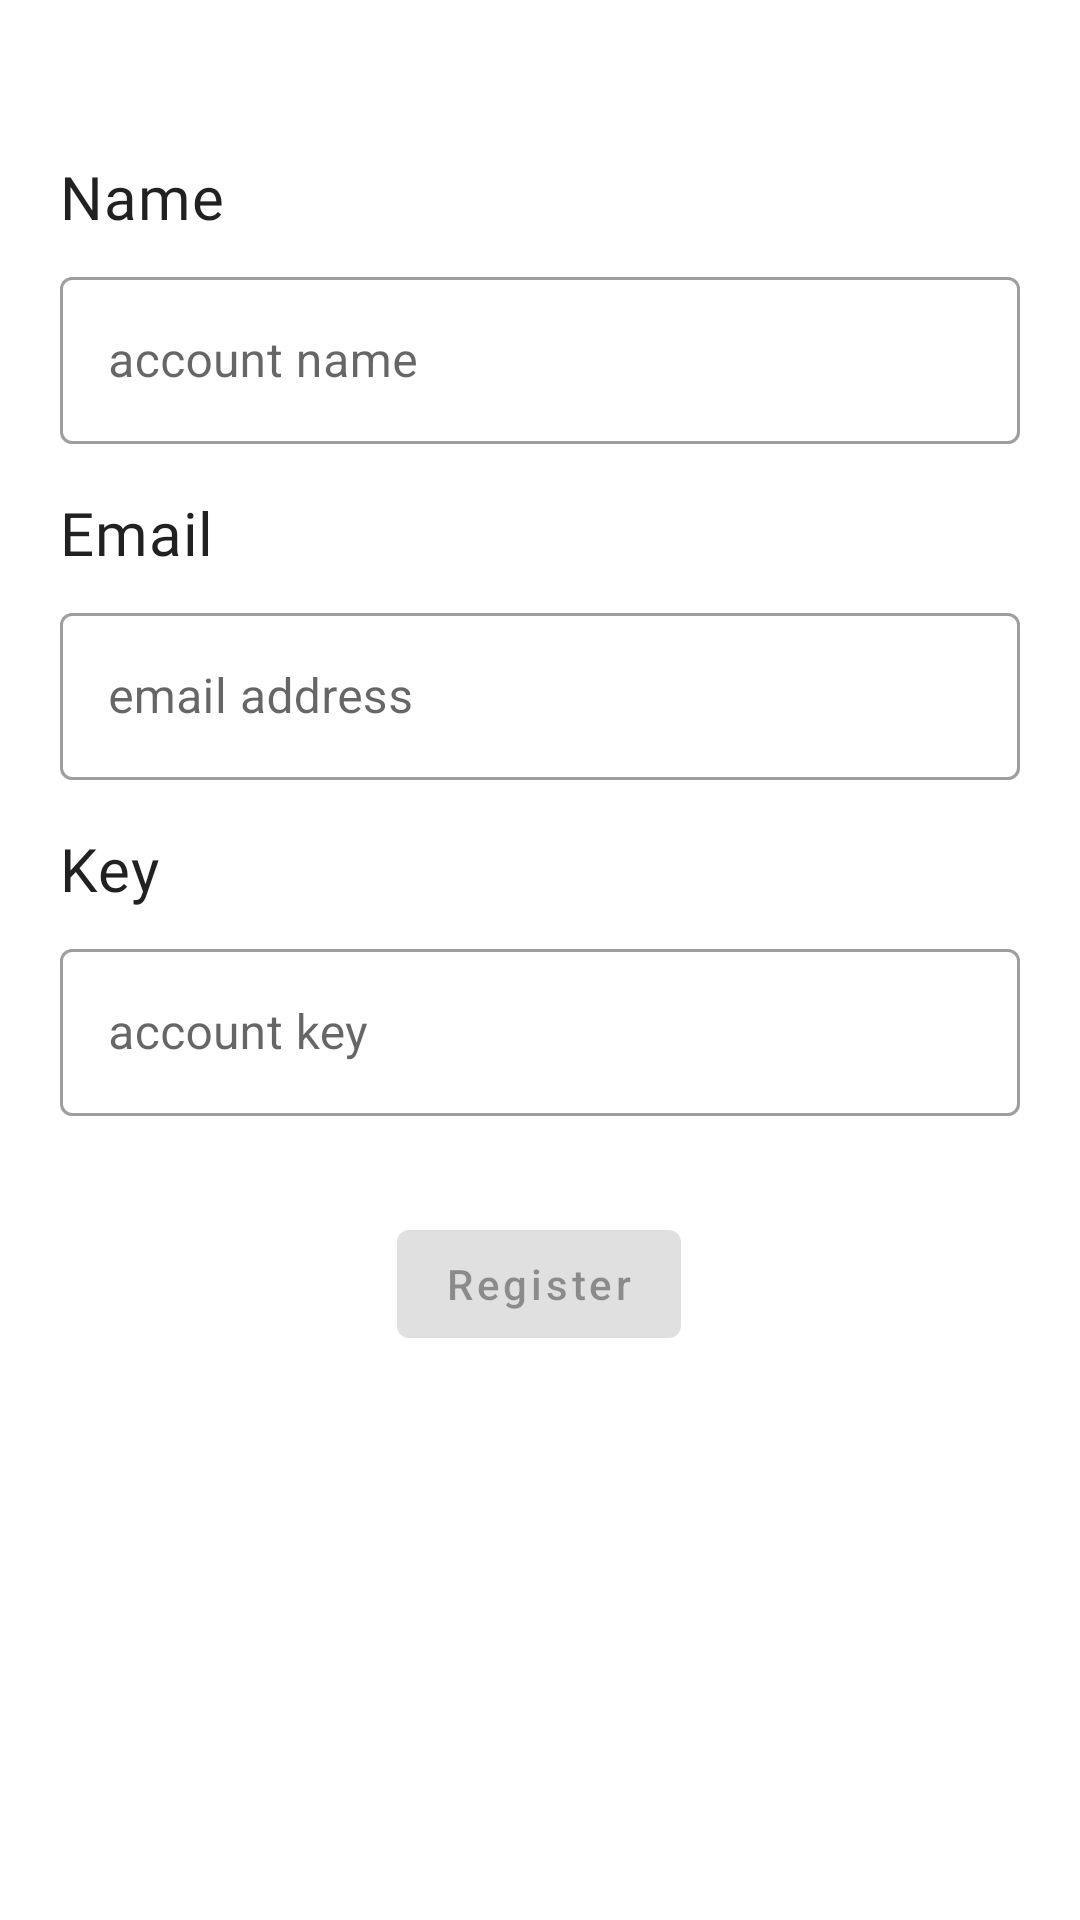

The Android layout XML behind this screen, and the referenced resources:
<!-- AndroidManifest.xml: application theme Theme.PasswordManager -->
<!-- res/layout/fragment_register.xml -->
<?xml version="1.0" encoding="utf-8"?>
<androidx.constraintlayout.widget.ConstraintLayout xmlns:android="http://schemas.android.com/apk/res/android"
    xmlns:app="http://schemas.android.com/apk/res-auto"
    xmlns:tools="http://schemas.android.com/tools"
    android:layout_width="match_parent"
    android:layout_height="match_parent"
    tools:context=".ui.auth.register.RegisterFragment"
    android:padding="20dp">


    <TextView
        android:id="@+id/textView"
        android:layout_width="match_parent"
        android:layout_height="wrap_content"
        android:layout_marginTop="32dp"
        android:fontFamily="@font/roboto_medium"
        android:text="@string/register_name"
        android:textAppearance="@style/TextAppearance.MaterialComponents.Headline6"
        app:layout_constraintEnd_toEndOf="parent"
        app:layout_constraintStart_toStartOf="parent"
        app:layout_constraintTop_toTopOf="parent" />

    <com.google.android.material.textfield.TextInputLayout
        android:id="@+id/textInputLayout2"
        style="@style/Widget.MaterialComponents.TextInputLayout.OutlinedBox"
        android:layout_width="match_parent"
        android:layout_height="wrap_content"
        android:layout_marginTop="8dp"
        app:layout_constraintEnd_toEndOf="parent"
        app:layout_constraintStart_toStartOf="parent"
        app:layout_constraintTop_toBottomOf="@+id/textView">

        <com.google.android.material.textfield.TextInputEditText
            android:id="@+id/register_ed_name"
            android:layout_width="match_parent"
            android:layout_height="wrap_content"
            android:hint="@string/account_name_register" />

    </com.google.android.material.textfield.TextInputLayout>

    <TextView
        android:id="@+id/register_email"
        android:layout_width="match_parent"
        android:layout_height="wrap_content"
        android:layout_marginTop="16dp"
        android:fontFamily="@font/roboto_medium"
        android:text="@string/register_email"
        android:textAppearance="@style/TextAppearance.MaterialComponents.Headline6"
        app:layout_constraintStart_toStartOf="parent"
        app:layout_constraintTop_toBottomOf="@+id/textInputLayout2" />

    <com.google.android.material.textfield.TextInputLayout
        android:id="@+id/textInputLayout3"
        style="@style/Widget.MaterialComponents.TextInputLayout.OutlinedBox"
        android:layout_width="match_parent"
        android:layout_height="wrap_content"
        android:layout_marginTop="8dp"
        app:layout_constraintEnd_toEndOf="parent"
        app:layout_constraintHorizontal_bias="0.6"
        app:layout_constraintStart_toStartOf="parent"
        app:layout_constraintTop_toBottomOf="@+id/register_email">

        <com.google.android.material.textfield.TextInputEditText
            android:id="@+id/register_ed_email"
            android:layout_width="match_parent"
            android:layout_height="wrap_content"
            android:hint="@string/email_address" />

    </com.google.android.material.textfield.TextInputLayout>

    <TextView
        android:id="@+id/register_key"
        android:layout_width="match_parent"
        android:layout_height="wrap_content"
        android:layout_marginTop="16dp"
        android:fontFamily="@font/roboto_medium"
        android:text="@string/register_key"
        android:textAppearance="@style/TextAppearance.MaterialComponents.Headline6"
        app:layout_constraintStart_toStartOf="parent"
        app:layout_constraintTop_toBottomOf="@+id/textInputLayout3" />

    <com.google.android.material.textfield.TextInputLayout
        android:id="@+id/textInputLayout4"
        style="@style/Widget.MaterialComponents.TextInputLayout.OutlinedBox"
        android:layout_width="match_parent"
        android:layout_height="wrap_content"
        android:layout_marginTop="8dp"
        app:layout_constraintEnd_toEndOf="parent"
        app:layout_constraintHorizontal_bias="0.6"
        app:layout_constraintStart_toStartOf="parent"
        app:layout_constraintTop_toBottomOf="@+id/register_key">

        <com.google.android.material.textfield.TextInputEditText
            android:id="@+id/register_ed_key"
            android:layout_width="match_parent"
            android:layout_height="wrap_content"
            android:inputType="numberPassword"
            android:maxLength="6"
            android:hint="@string/account_key_register" />

    </com.google.android.material.textfield.TextInputLayout>

    <com.google.android.material.button.MaterialButton
        android:id="@+id/register_button"
        android:layout_width="wrap_content"
        android:layout_height="wrap_content"
        android:layout_marginTop="32dp"
        android:text="Register"
        android:textAllCaps="false"
        android:enabled="false"
        app:layout_constraintEnd_toEndOf="@+id/textInputLayout4"
        app:layout_constraintHorizontal_bias="0.498"
        app:layout_constraintStart_toStartOf="@+id/textInputLayout4"
        app:layout_constraintTop_toBottomOf="@+id/textInputLayout4" />

</androidx.constraintlayout.widget.ConstraintLayout>
<!-- resources referenced by this layout -->
<resources>
  <string name="account_key_register">account key</string>
  <string name="account_name_register">account name</string>
  <string name="email_address">email address</string>
  <string name="register_email">Email</string>
  <string name="register_key">Key</string>
  <string name="register_name">Name</string>
  <style name="Theme.PasswordManager" parent="Theme.MaterialComponents.DayNight.DarkActionBar">
          
          <item name="colorPrimary">@color/purple_500</item>
          <item name="colorPrimaryVariant">@color/purple_700</item>
          <item name="colorOnPrimary">@color/white</item>
          
          <item name="colorSecondary">@color/teal_200</item>
          <item name="colorSecondaryVariant">@color/teal_700</item>
          <item name="colorOnSecondary">@color/black</item>
          
          <item name="android:statusBarColor" tools:targetApi="l">?attr/colorPrimaryVariant</item>
          
          <item name="windowActionBar">false</item>
          <item name="windowNoTitle">true</item>
          <item name="android:font" tools:targetApi="o">@font/roboto</item>
      </style>
  <color name="purple_500">#FF6200EE</color>
  <color name="purple_700">#FF3700B3</color>
  <color name="white">#FFFFFFFF</color>
  <color name="teal_200">#FF03DAC5</color>
  <color name="teal_700">#FF018786</color>
  <color name="black">#FF000000</color>
</resources>
